Photos from the image-classification dataset "fold3" in the GitHub repository Anuvathan/Coco_Anuvathan. Its 3 classes are: caterpillar, healthy, leaf spot.

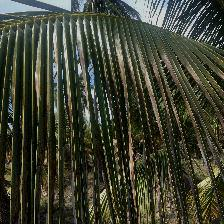
Label: leaf spot

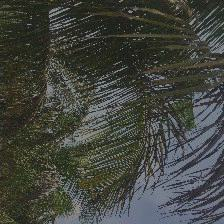
Label: caterpillar

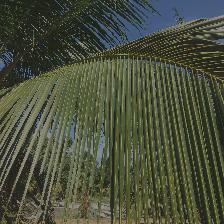
Label: healthy

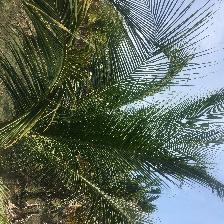
Label: healthy

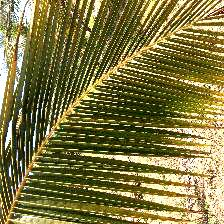
Label: leaf spot

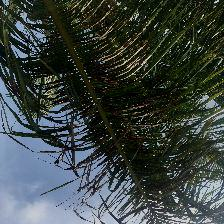
Label: caterpillar
